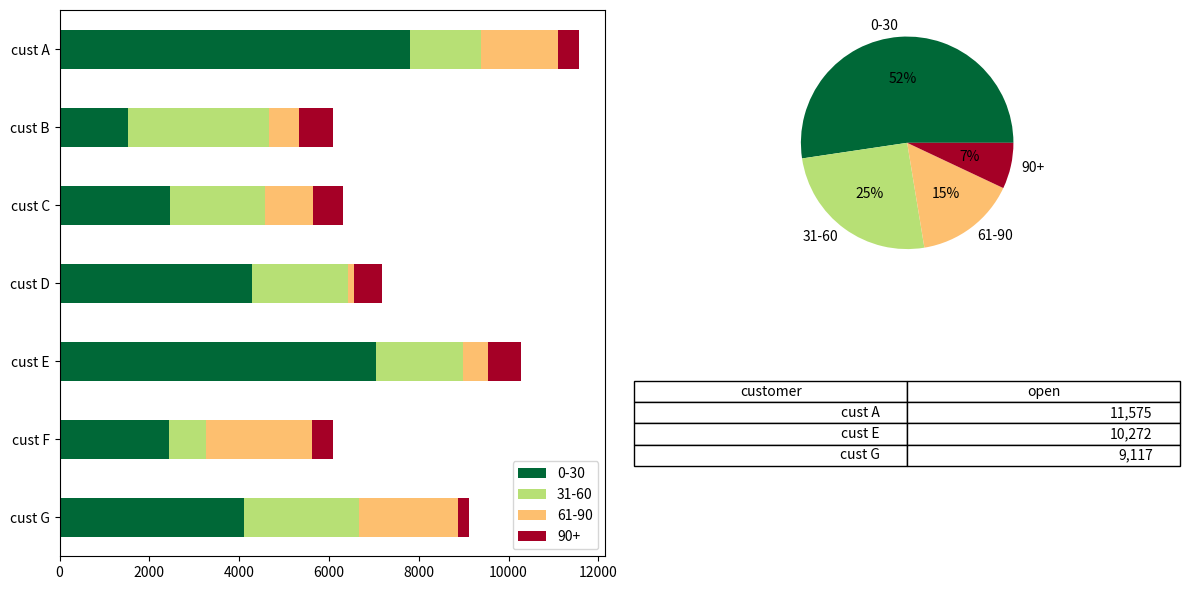

Write Python code to recreate this figure.
# Accounts receivable aging: stacked bars per customer by age bucket, a total-by-bucket pie and a top-debtors table.
import numpy as np
import pandas as pd
import matplotlib.pyplot as plt

rng = np.random.default_rng(165)
customers = [f"cust {c}" for c in "ABCDEFG"]
buckets = ["0-30", "31-60", "61-90", "90+"]
df = pd.DataFrame(rng.gamma(2, 1500, (7, 4)) * np.array([1, 0.6, 0.3, 0.2]), index=customers, columns=buckets).round(0)
fig = plt.figure(figsize=(12, 6))
a = fig.add_subplot(1, 2, 1)
df.plot(kind="barh", stacked=True, ax=a, colormap="RdYlGn_r")
a.invert_yaxis()
b = fig.add_subplot(2, 2, 2)
b.pie(df.sum(), labels=buckets, autopct="%d%%", colors=[p.get_facecolor() for p in a.patches[::7]])
c = fig.add_subplot(2, 2, 4)
c.axis("off")
top = df.sum(axis=1).sort_values(ascending=False).head(3)
c.table(cellText=[[k, f"{v:,.0f}"] for k, v in top.items()], colLabels=["customer", "open"], loc="center")
fig.tight_layout()
print(df.sum().to_dict(), top.index.tolist())
fig.savefig("aging.png", dpi=50)
